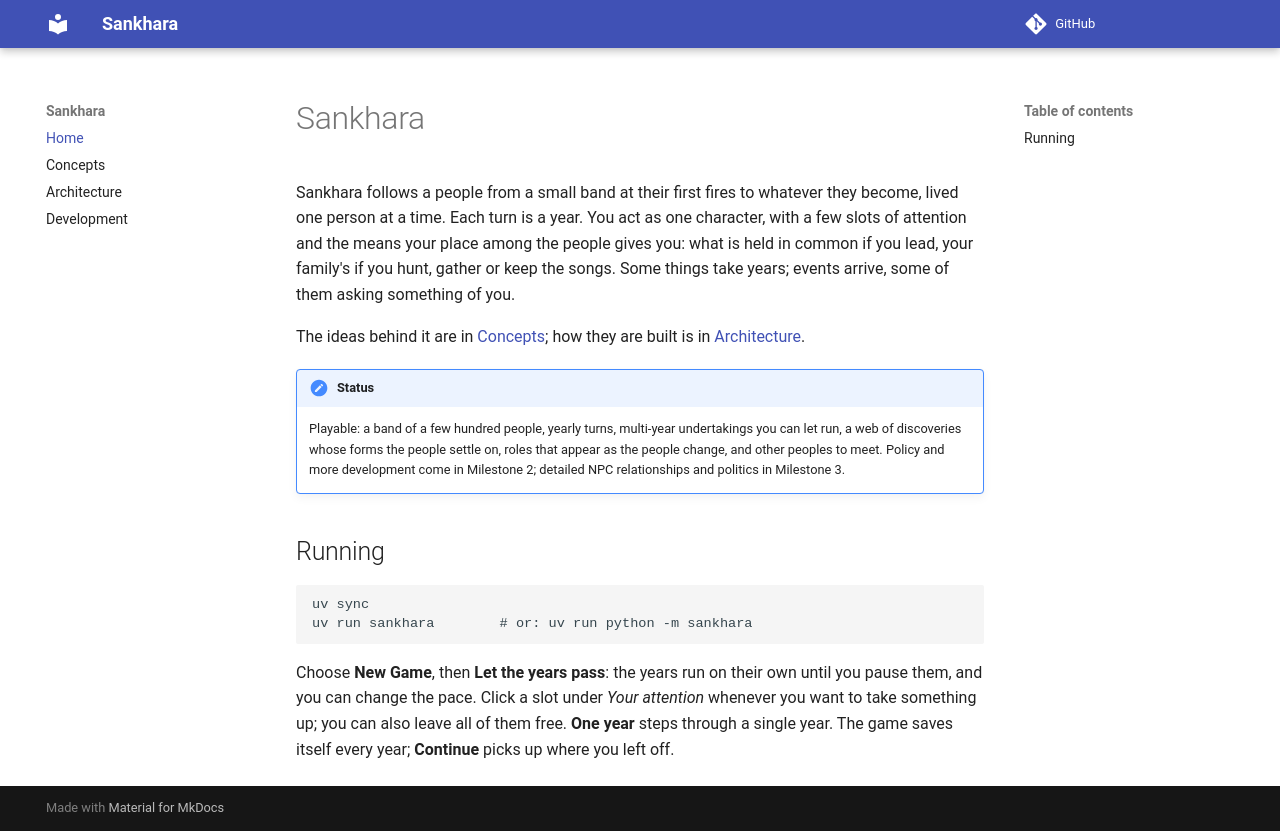

repository: janton42/sankhara · page: index.html · generator: mkdocs

# Sankhara

Sankhara follows a people from a small band at their first fires to whatever
they become, lived one person at a time. Each turn is a year. You act as one
character, with a few slots of attention and the means your place among the
people gives you: what is held in common if you lead, your family's if you
hunt, gather or keep the songs. Some things take years; events arrive, some of
them asking something of you.

The ideas behind it are in [Concepts](concepts.md); how they are built is in
[Architecture](architecture.md).

!!! note "Status"
    Playable: a band of a few hundred people, yearly turns, multi-year
    undertakings you can let run, a web of discoveries whose forms the people
    settle on, roles that appear as the people change, and other peoples to
    meet. Policy and more development come in Milestone 2; detailed NPC
    relationships and politics in Milestone 3.

## Running

```bash
uv sync
uv run sankhara        # or: uv run python -m sankhara
```

Choose **New Game**, then **Let the years pass**: the years run on their own
until you pause them, and you can change the pace. Click a slot under *Your
attention* whenever you want to take something up; you can also leave all of
them free. **One year** steps through a single year. The game saves itself
every year; **Continue** picks up where you left off.
